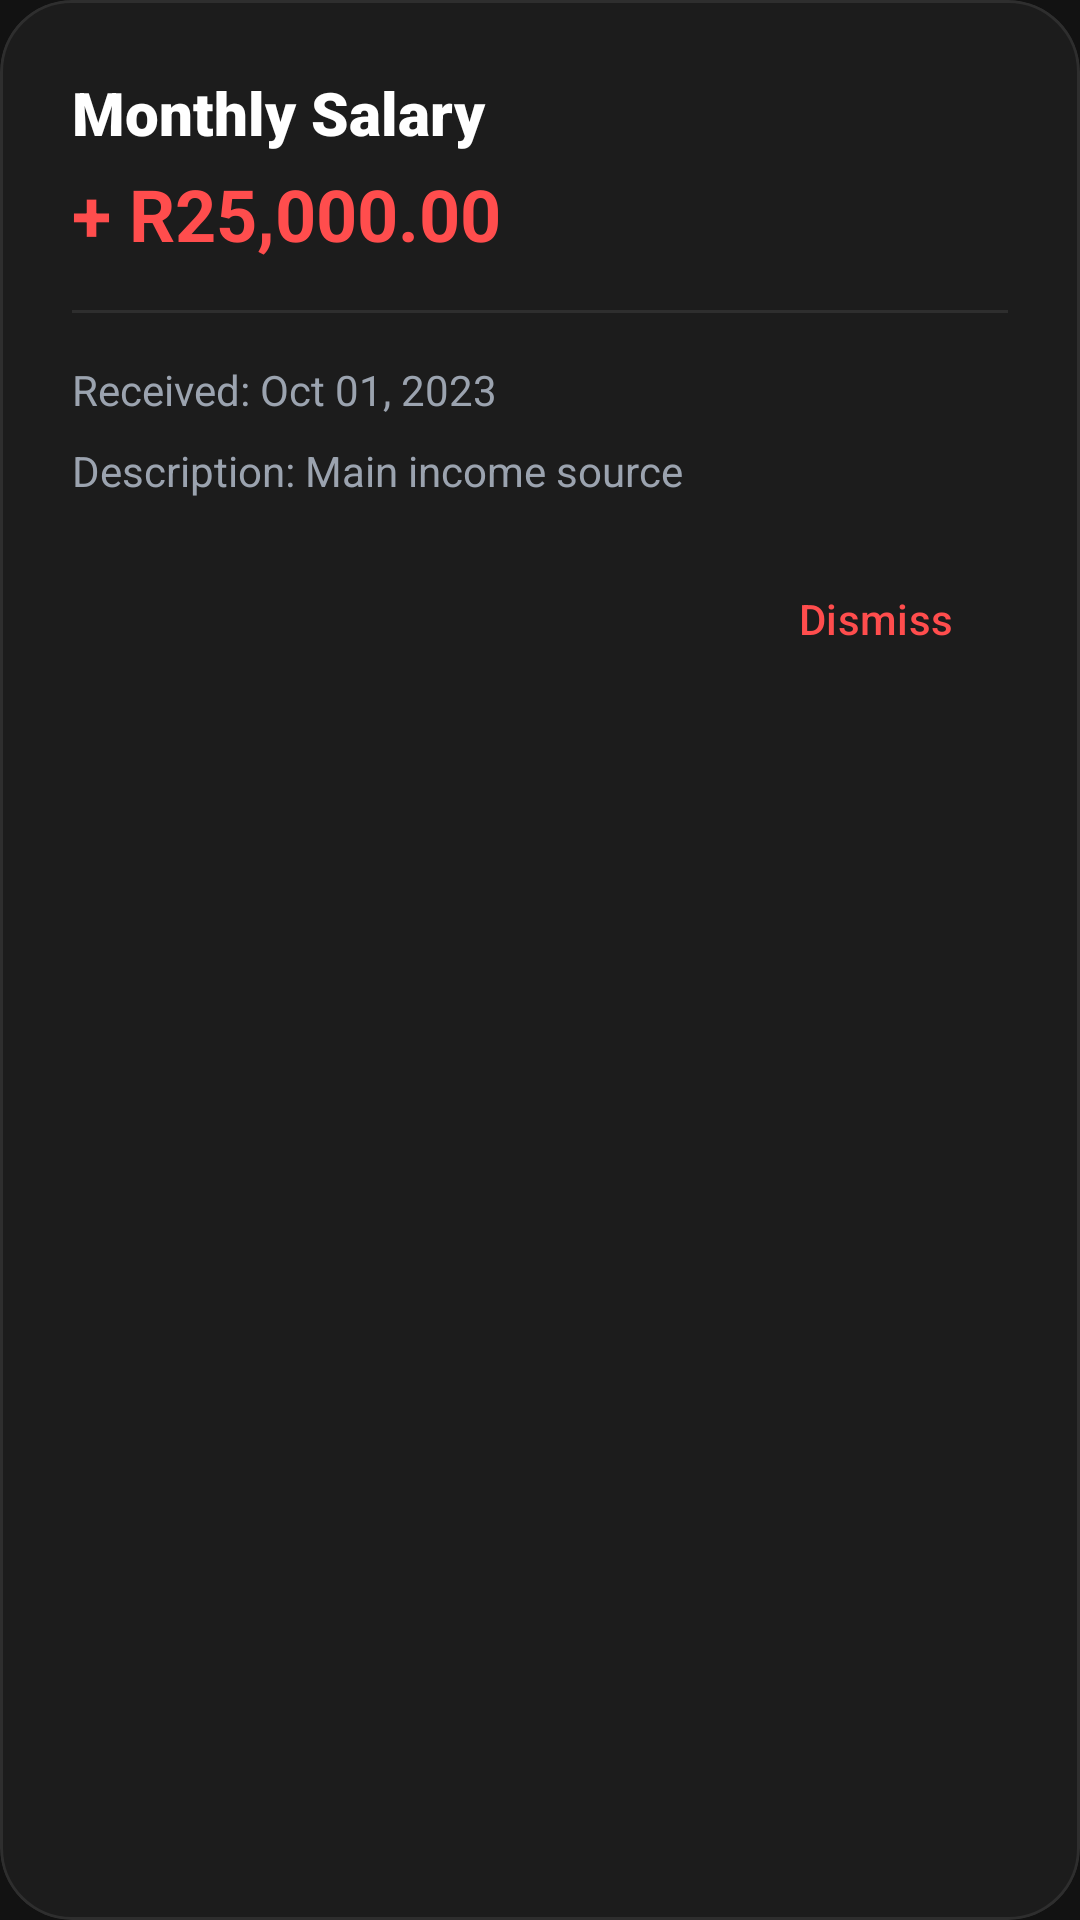

Write the Android layout XML for this screen, with the resource values it uses.
<!-- AndroidManifest.xml: application theme Theme.Strategicsavingsbudgetapp -->
<!-- res/layout/dialog_income_transaction.xml -->
<?xml version="1.0" encoding="utf-8"?>
<com.google.android.material.card.MaterialCardView xmlns:android="http://schemas.android.com/apk/res/android"
    xmlns:app="http://schemas.android.com/apk/res-auto"
    android:layout_width="match_parent"
    android:layout_height="wrap_content"
    android:layout_margin="24dp"
    app:cardBackgroundColor="@color/surface_dark"
    app:cardCornerRadius="24dp"
    app:cardElevation="0dp"
    app:strokeColor="@color/field_border"
    app:strokeWidth="1dp">

    <LinearLayout
        android:layout_width="match_parent"
        android:layout_height="wrap_content"
        android:orientation="vertical"
        android:padding="24dp">

        <TextView
            android:id="@+id/tvIncomeTitle"
            android:layout_width="match_parent"
            android:layout_height="wrap_content"
            android:fontFamily="sans-serif-black"
            android:text="Monthly Salary"
            android:textColor="@color/text_primary"
            android:textSize="20sp" />

        <TextView
            android:id="@+id/tvIncomeAmount"
            android:layout_width="match_parent"
            android:layout_height="wrap_content"
            android:layout_marginTop="4dp"
            android:text="+ R25,000.00"
            android:textColor="@color/expense_neon"
            android:textSize="24sp"
            android:textStyle="bold" />

        <View
            android:layout_width="match_parent"
            android:layout_height="1dp"
            android:layout_marginVertical="16dp"
            android:background="@color/field_border" />

        <TextView
            android:id="@+id/tvIncomeDate"
            android:layout_width="match_parent"
            android:layout_height="wrap_content"
            android:text="Received: Oct 01, 2023"
            android:textColor="@color/text_secondary" />

        <TextView
            android:id="@+id/tvIncomeDescription"
            android:layout_width="match_parent"
            android:layout_height="wrap_content"
            android:layout_marginTop="8dp"
            android:text="Description: Main income source"
            android:textColor="@color/text_secondary" />

        <com.google.android.material.button.MaterialButton
            android:id="@+id/btnIncomeClose"
            style="@style/Widget.Material3.Button.TextButton"
            android:layout_width="wrap_content"
            android:layout_height="wrap_content"
            android:layout_gravity="end"
            android:layout_marginTop="16dp"
            android:text="Dismiss"
            android:textColor="@color/brand_primary" />

    </LinearLayout>
</com.google.android.material.card.MaterialCardView>
<!-- resources referenced by this layout -->
<resources>
  <color name="brand_primary">#FF4D4D</color>
  <color name="expense_neon">#FF4D4D</color>
  <color name="field_border">#2E2E2E</color>
  <color name="surface_dark">#1C1C1C</color>
  <color name="text_primary">#FFFFFF</color>
  <color name="text_secondary">#9BA3AF</color>
  <style name="Theme.Strategicsavingsbudgetapp" parent="Base.Theme.Strategicsavingsbudgetapp" />
  <style name="Base.Theme.Strategicsavingsbudgetapp" parent="Theme.Material3.DayNight.NoActionBar">
          
          <item name="colorPrimary">@color/brand_primary</item>
          <item name="android:windowBackground">@color/bg_dark</item>
  
          
          <item name="android:textColorPrimary">@color/text_primary</item>
          <item name="android:textColorSecondary">@color/text_secondary</item>
  
          
          <item name="android:statusBarColor">@color/bg_dark</item>
          <item name="android:windowLightStatusBar">false</item>
      </style>
  <color name="bg_dark">#121212</color>
</resources>
